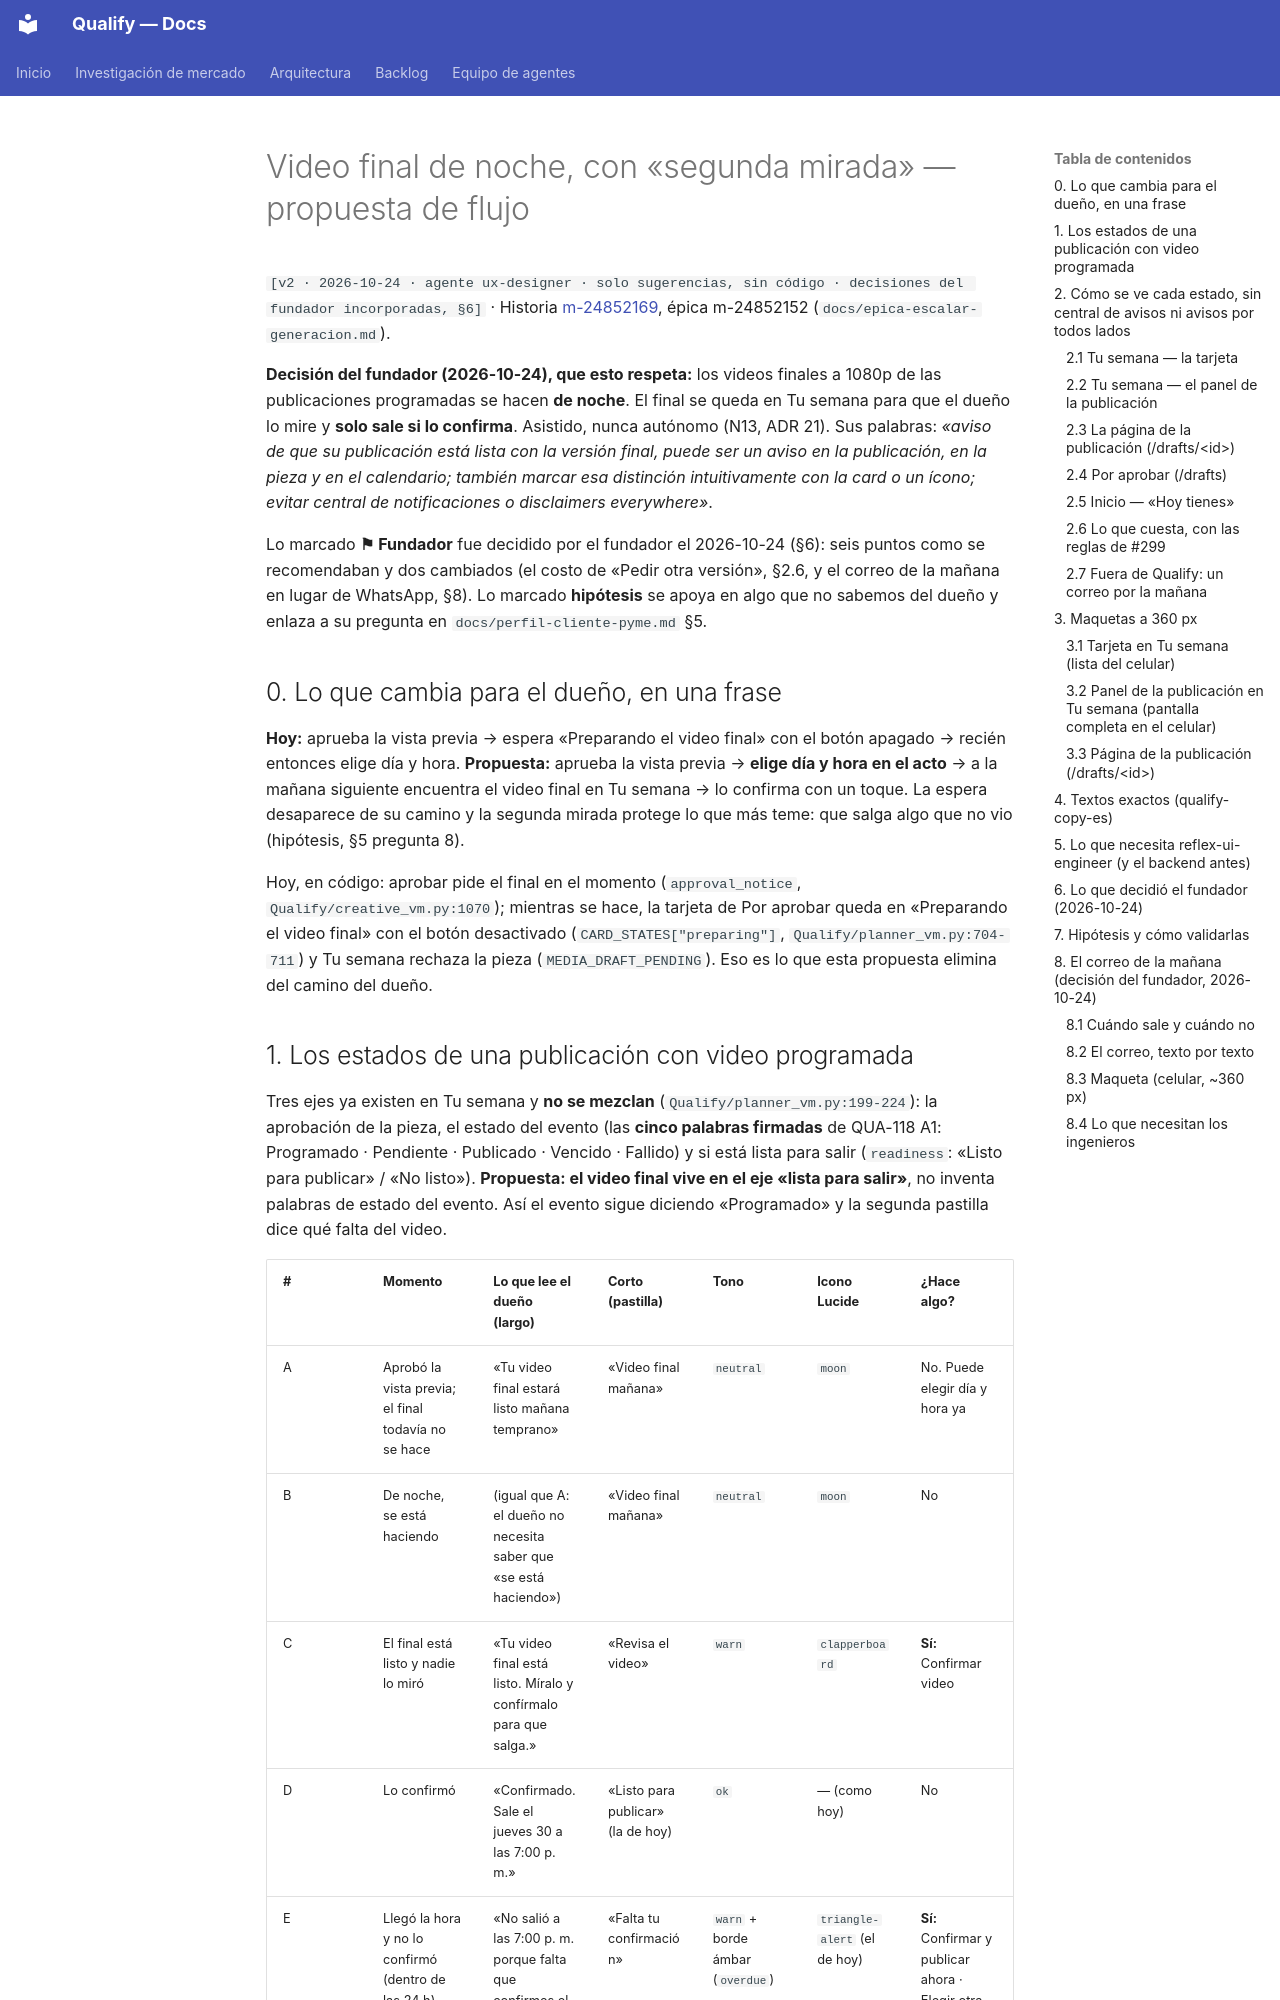

repository: AttitudeFactory/Qualify · page: ux-final-de-noche/index.html · generator: mkdocs

# Video final de noche, con «segunda mirada» — propuesta de flujo

`[v2 · 2026-10-24 · agente ux-designer · solo sugerencias, sin código · decisiones del fundador incorporadas, §6]` · Historia
[m-24852169](https://project.larksuite.com/5h2wsx/issue/detail/24852169), épica m-24852152
(`docs/epica-escalar-generacion.md`).

**Decisión del fundador (2026-10-24), que esto respeta:** los videos finales a 1080p de las
publicaciones programadas se hacen **de noche**. El final se queda en Tu semana para que el dueño
lo mire y **solo sale si lo confirma**. Asistido, nunca autónomo (N13, ADR 21). Sus palabras:
*«aviso de que su publicación está lista con la versión final, puede ser un aviso en la
publicación, en la pieza y en el calendario; también marcar esa distinción intuitivamente con la
card o un ícono; evitar central de notificaciones o disclaimers everywhere»*.

Lo marcado **⚑ Fundador** fue decidido por el fundador el 2026-10-24 (§6): seis puntos como se
recomendaban y dos cambiados (el costo de «Pedir otra versión», §2.6, y el correo de la mañana
en lugar de WhatsApp, §8). Lo marcado **hipótesis** se apoya en algo que
no sabemos del dueño y enlaza a su pregunta en `docs/perfil-cliente-pyme.md` §5.

## 0. Lo que cambia para el dueño, en una frase

**Hoy:** aprueba la vista previa → espera «Preparando el video final» con el botón apagado → recién
entonces elige día y hora. **Propuesta:** aprueba la vista previa → **elige día y hora en el acto**
→ a la mañana siguiente encuentra el video final en Tu semana → lo confirma con un toque. La espera
desaparece de su camino y la segunda mirada protege lo que más teme: que salga algo que no vio
(hipótesis, §5 pregunta 8).

Hoy, en código: aprobar pide el final en el momento (`approval_notice`, `Qualify/creative_vm.py:1070`);
mientras se hace, la tarjeta de Por aprobar queda en «Preparando el video final» con el botón
desactivado (`CARD_STATES["preparing"]`, `Qualify/planner_vm.py:704-711`) y Tu semana rechaza la
pieza (`MEDIA_DRAFT_PENDING`). Eso es lo que esta propuesta elimina del camino del dueño.
